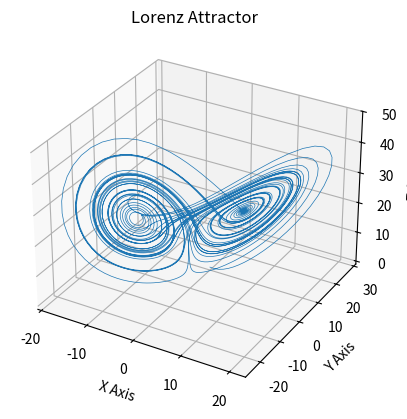
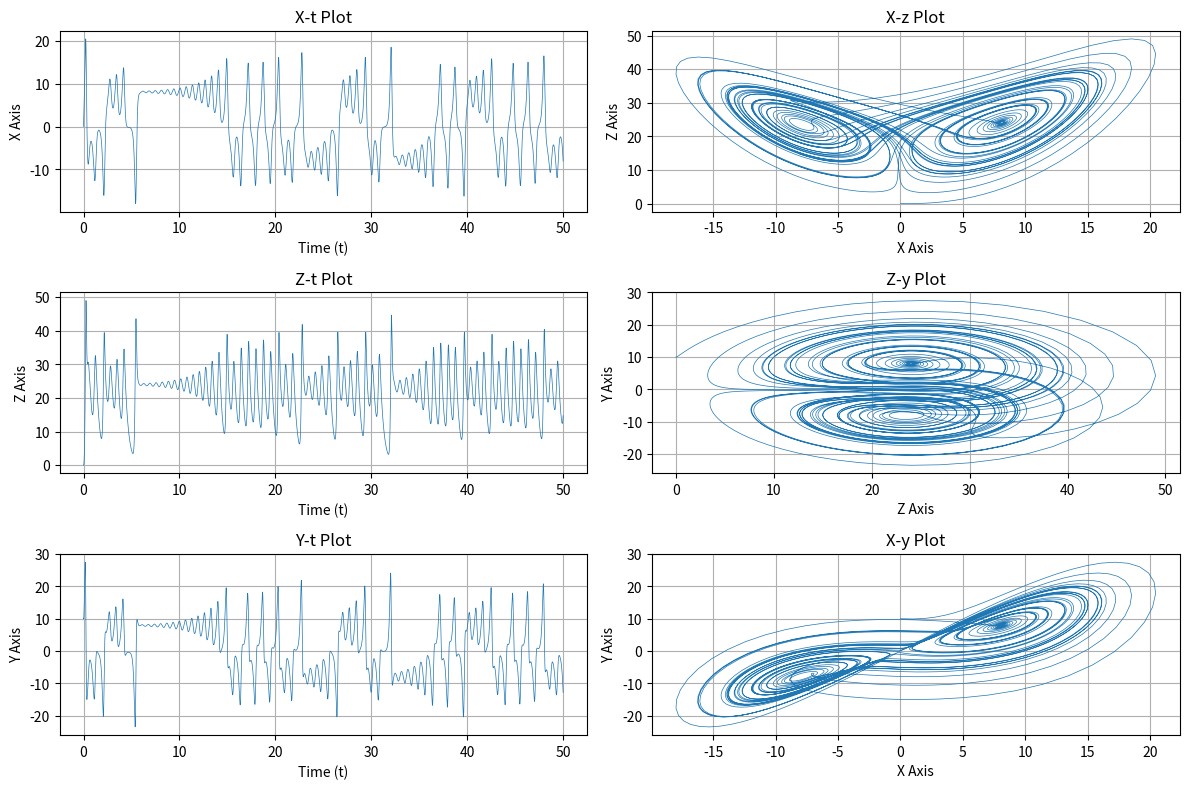

Reproduce these figures in Python, in order.
import matplotlib.pyplot as plt
import numpy as np


def lorenz(xyzth,theta, s=10., r=24.74, b=2.6666667,f=2.5):
    
    x, y, z = xyzth
    x_dot = s*(y - x) + f*np.cos(theta)
    y_dot = r*x - y - x*z + f*np.sin(theta)
    z_dot = x*y - b*z
    return np.array([x_dot, y_dot, z_dot])

pi = np.pi
dt = 0.01
num_steps = 5001
theta = 45/180*np.pi
xyzs = np.empty((num_steps + 1, 3))  # Need one more for the initial values
xyzs[0] = (0., 10., 0.)  # Set initial values
# Step through "time", calculating the partial derivatives at the current point
# and using them to estimate the next point
for i in range(num_steps):
    theta = theta+pi*dt/180
    xyzs[i + 1] = xyzs[i] + lorenz(xyzs[i],theta) * dt
    # print(xyzs[i+1,0],xyzs[i+1,1],xyzs[i+1,2])
    
    

# Plot
ax = plt.figure().add_subplot(projection='3d')

ax.plot(*xyzs.T[0:3], lw=0.5)
ax.set_xlabel("X Axis")
ax.set_ylabel("Y Axis")
ax.set_zlabel("Z Axis")
ax.set_title("Lorenz Attractor")
plt.savefig("butterfly.jpg")
plt.show()

# Create an array of time values
time_values = dt * np.arange(num_steps + 1)

# Plot x-t plot
plt.figure(figsize=(12, 8),dpi=400)
plt.subplot(3, 2, 1)
plt.plot(time_values, xyzs[:, 0], lw=0.5)
plt.grid("--")
plt.xlabel("Time (t)")
plt.ylabel("X Axis")
plt.title("X-t Plot")

# Plot x-z plot
plt.subplot(3, 2, 2)
plt.plot(xyzs[:, 0],xyzs[:, 2], lw=0.5)
plt.grid("--")
plt.xlabel("X Axis")
plt.ylabel("Z Axis")
plt.title("X-z Plot")

# Plot z-t plot
plt.subplot(3, 2, 3)
plt.plot(time_values, xyzs[:, 2], lw=0.5)
plt.grid("--")
plt.xlabel("Time (t)")
plt.ylabel("Z Axis")
plt.title("Z-t Plot")

# Plot z-y plot
plt.subplot(3, 2, 4)
plt.plot( xyzs[:, 2],xyzs[:, 1], lw=0.5)
plt.grid("--")
plt.xlabel("Z Axis")
plt.ylabel("Y Axis")
plt.title("Z-y Plot")

# Plot y-t plot
plt.subplot(3, 2, 5)
plt.plot(time_values, xyzs[:, 1], lw=0.5)
plt.grid("--")
plt.xlabel("Time (t)")
plt.ylabel("Y Axis")
plt.title("Y-t Plot")

# Plot x-y plot
plt.subplot(3, 2, 6)
plt.plot( xyzs[:, 0],xyzs[:, 1], lw=0.5)
plt.grid("--")
plt.xlabel("X Axis")
plt.ylabel("Y Axis")
plt.title("X-y Plot")

plt.tight_layout()
plt.savefig("lorenz plot.jpg")
plt.show()
